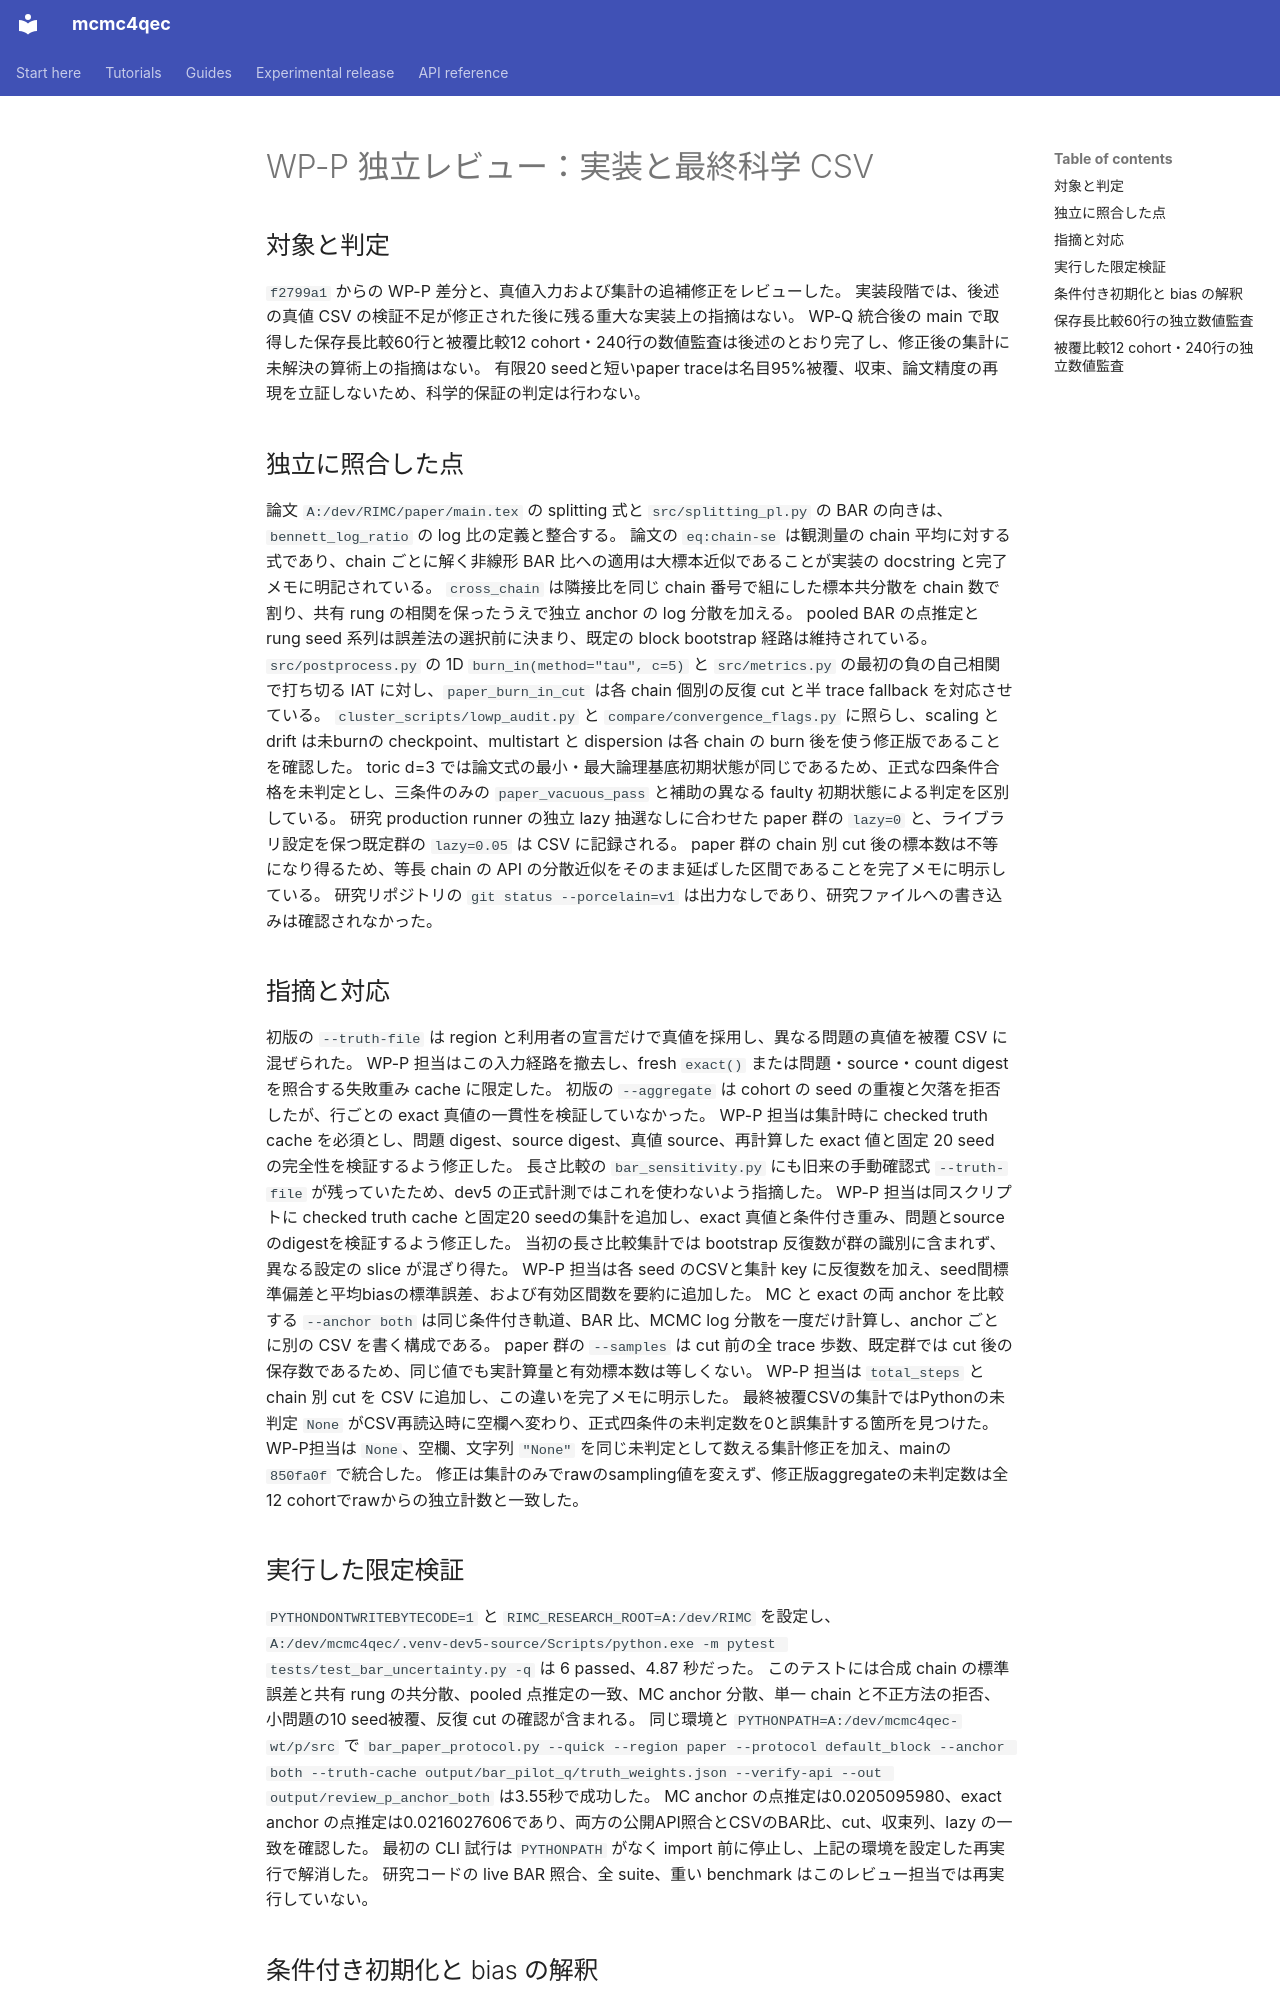

repository: junichiharuna/mcmc4qec · page: wp/P_review_ja/index.html · generator: mkdocs

# WP-P 独立レビュー：実装と最終科学 CSV

## 対象と判定

`f2799a1` からの WP-P 差分と、真値入力および集計の追補修正をレビューした。
実装段階では、後述の真値 CSV の検証不足が修正された後に残る重大な実装上の指摘はない。
WP-Q 統合後の main で取得した保存長比較60行と被覆比較12 cohort・240行の数値監査は後述のとおり完了し、修正後の集計に未解決の算術上の指摘はない。
有限20 seedと短いpaper traceは名目95%被覆、収束、論文精度の再現を立証しないため、科学的保証の判定は行わない。

## 独立に照合した点

論文 `A:/dev/RIMC/paper/main.tex` の splitting 式と `src/splitting_pl.py` の BAR の向きは、`bennett_log_ratio` の log 比の定義と整合する。
論文の `eq:chain-se` は観測量の chain 平均に対する式であり、chain ごとに解く非線形 BAR 比への適用は大標本近似であることが実装の docstring と完了メモに明記されている。
`cross_chain` は隣接比を同じ chain 番号で組にした標本共分散を chain 数で割り、共有 rung の相関を保ったうえで独立 anchor の log 分散を加える。
pooled BAR の点推定と rung seed 系列は誤差法の選択前に決まり、既定の block bootstrap 経路は維持されている。
`src/postprocess.py` の 1D `burn_in(method="tau", c=5)` と `src/metrics.py` の最初の負の自己相関で打ち切る IAT に対し、`paper_burn_in_cut` は各 chain 個別の反復 cut と半 trace fallback を対応させている。
`cluster_scripts/lowp_audit.py` と `compare/convergence_flags.py` に照らし、scaling と drift は未burnの checkpoint、multistart と dispersion は各 chain の burn 後を使う修正版であることを確認した。
toric d=3 では論文式の最小・最大論理基底初期状態が同じであるため、正式な四条件合格を未判定とし、三条件のみの `paper_vacuous_pass` と補助の異なる faulty 初期状態による判定を区別している。
研究 production runner の独立 lazy 抽選なしに合わせた paper 群の `lazy=0` と、ライブラリ設定を保つ既定群の `lazy=0.05` は CSV に記録される。
paper 群の chain 別 cut 後の標本数は不等になり得るため、等長 chain の API の分散近似をそのまま延ばした区間であることを完了メモに明示している。
研究リポジトリの `git status --porcelain=v1` は出力なしであり、研究ファイルへの書き込みは確認されなかった。

## 指摘と対応

初版の `--truth-file` は region と利用者の宣言だけで真値を採用し、異なる問題の真値を被覆 CSV に混ぜられた。
WP-P 担当はこの入力経路を撤去し、fresh `exact()` または問題・source・count digest を照合する失敗重み cache に限定した。
初版の `--aggregate` は cohort の seed の重複と欠落を拒否したが、行ごとの exact 真値の一貫性を検証していなかった。
WP-P 担当は集計時に checked truth cache を必須とし、問題 digest、source digest、真値 source、再計算した exact 値と固定 20 seed の完全性を検証するよう修正した。
長さ比較の `bar_sensitivity.py` にも旧来の手動確認式 `--truth-file` が残っていたため、dev5 の正式計測ではこれを使わないよう指摘した。
WP-P 担当は同スクリプトに checked truth cache と固定20 seedの集計を追加し、exact 真値と条件付き重み、問題とsourceのdigestを検証するよう修正した。
当初の長さ比較集計では bootstrap 反復数が群の識別に含まれず、異なる設定の slice が混ざり得た。
WP-P 担当は各 seed のCSVと集計 key に反復数を加え、seed間標準偏差と平均biasの標準誤差、および有効区間数を要約に追加した。
MC と exact の両 anchor を比較する `--anchor both` は同じ条件付き軌道、BAR 比、MCMC log 分散を一度だけ計算し、anchor ごとに別の CSV を書く構成である。
paper 群の `--samples` は cut 前の全 trace 歩数、既定群では cut 後の保存数であるため、同じ値でも実計算量と有効標本数は等しくない。
WP-P 担当は `total_steps` と chain 別 cut を CSV に追加し、この違いを完了メモに明示した。
最終被覆CSVの集計ではPythonの未判定 `None` がCSV再読込時に空欄へ変わり、正式四条件の未判定数を0と誤集計する箇所を見つけた。
WP-P担当は `None`、空欄、文字列 `"None"` を同じ未判定として数える集計修正を加え、mainの `850fa0f` で統合した。
修正は集計のみでrawのsampling値を変えず、修正版aggregateの未判定数は全12 cohortでrawからの独立計数と一致した。

## 実行した限定検証

`PYTHONDONTWRITEBYTECODE=1` と `RIMC_RESEARCH_ROOT=A:/dev/RIMC` を設定し、`A:/dev/mcmc4qec/.venv-dev5-source/Scripts/python.exe -m pytest tests/test_bar_uncertainty.py -q` は 6 passed、4.87 秒だった。
このテストには合成 chain の標準誤差と共有 rung の共分散、pooled 点推定の一致、MC anchor 分散、単一 chain と不正方法の拒否、小問題の10 seed被覆、反復 cut の確認が含まれる。
同じ環境と `PYTHONPATH=A:/dev/mcmc4qec-wt/p/src` で `bar_paper_protocol.py --quick --region paper --protocol default_block --anchor both --truth-cache output/bar_pilot_q/truth_weights.json --verify-api --out output/review_p_anchor_both` は3.55秒で成功した。
MC anchor の点推定は0.0205095980、exact anchor の点推定は0.0216027606であり、両方の公開API照合とCSVのBAR比、cut、収束列、lazy の一致を確認した。
最初の CLI 試行は `PYTHONPATH` がなく import 前に停止し、上記の環境を設定した再実行で解消した。
研究コードの live BAR 照合、全 suite、重い benchmark はこのレビュー担当では再実行していない。
